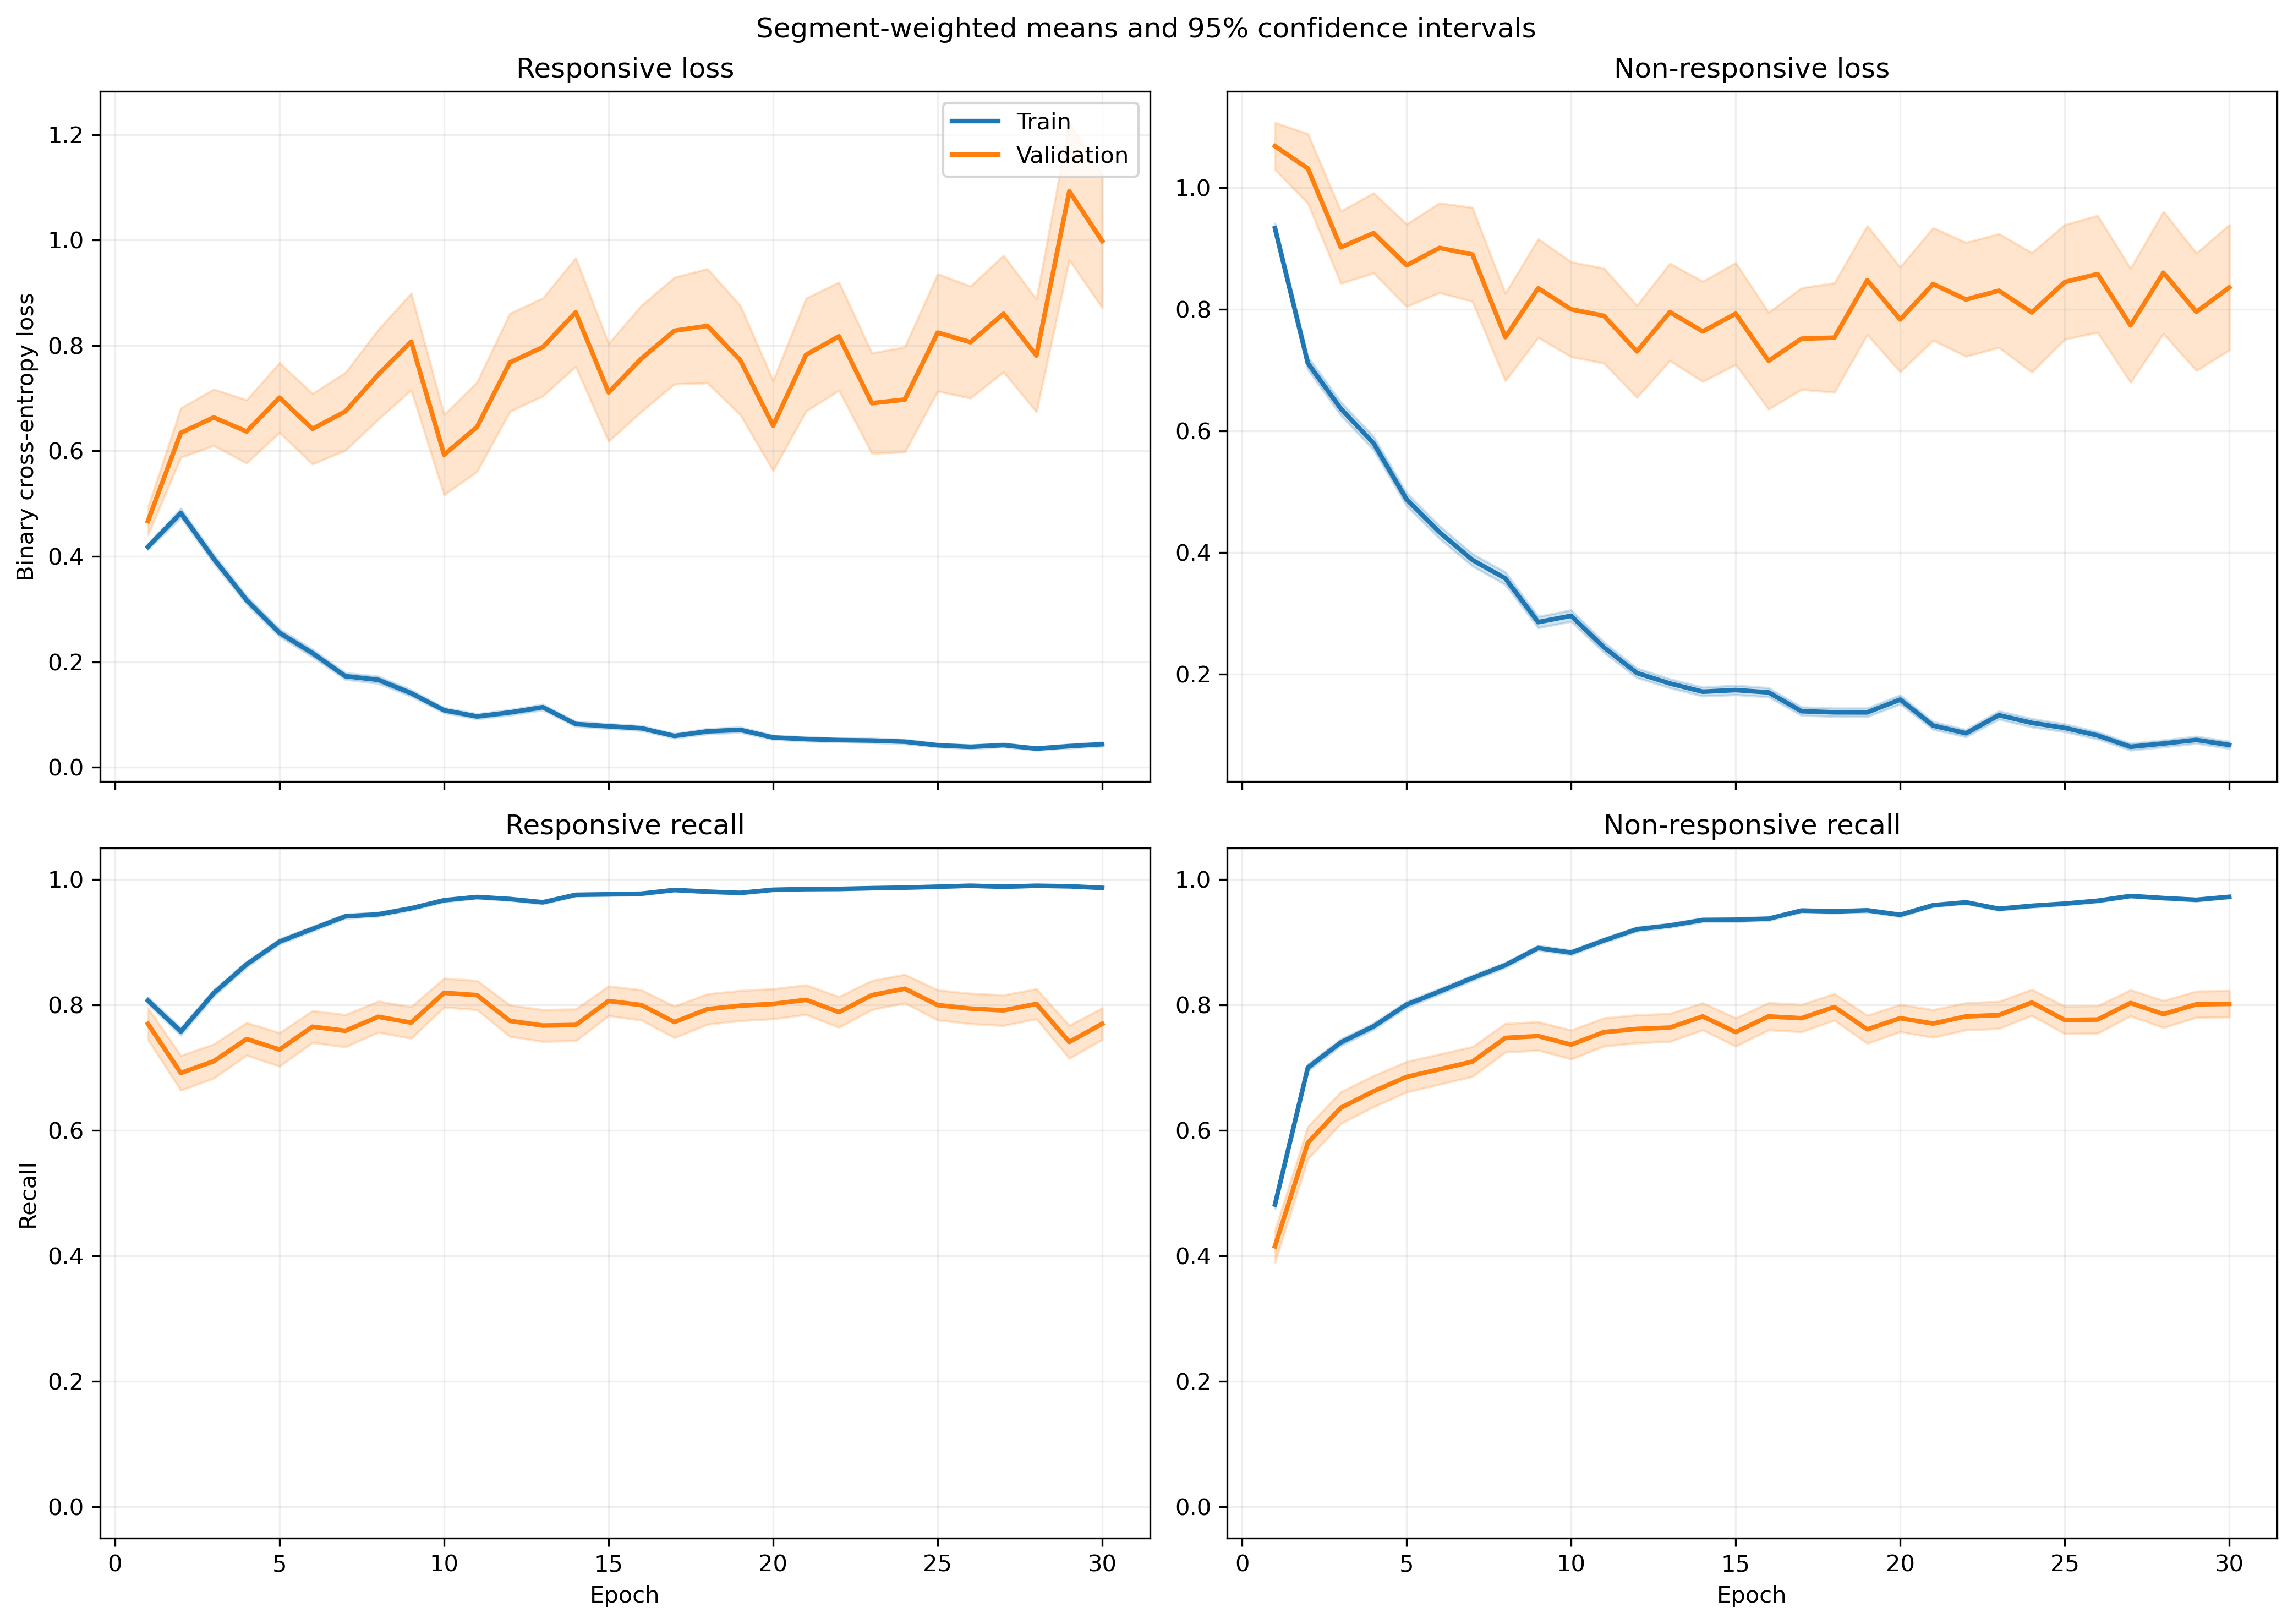

The file beside this chart, header and first rows:
fold, epoch, split, r_loss, r_loss_count, r_loss_sum, r_loss_sum_sq, r_recall, r_recall_count, r_recall_sum, r_recall_sum_sq, nr_loss, nr_loss_count, nr_loss_sum, nr_loss_sum_sq, nr_recall, nr_recall_count, nr_recall_sum, nr_recall_sum_sq
1, 1, train, 0.4516, 1063, 480.1, 387.2, 0.777, 1063, 826.0, 826.0, 0.8755, 1401, 1227, 1663, 0.5182, 1401, 726.0, 726.0
1, 1, validation, 0.1175, 10, 1.175, 0.179, 1.0, 10, 10.0, 10.0, , 0, 0.0, 0.0, , 0, 0.0, 0.0
1, 2, train, 0.5226, 1063, 555.5, 889.7, 0.7516, 1063, 799.0, 799.0, 0.6245, 1401, 874.9, 1704, 0.753, 1401, 1055, 1055
1, 2, validation, 0.08148, 10, 0.8148, 0.1134, 1.0, 10, 10.0, 10.0, , 0, 0.0, 0.0, , 0, 0.0, 0.0
1, 3, train, 0.3095, 1063, 329, 396.8, 0.8692, 1063, 924.0, 924.0, 0.6758, 1401, 946.9, 1828, 0.7252, 1401, 1016, 1016
1, 3, validation, 0.05867, 10, 0.5867, 0.05895, 1.0, 10, 10.0, 10.0, , 0, 0.0, 0.0, , 0, 0.0, 0.0
1, 4, train, 0.2035, 1063, 216.4, 165.7, 0.9332, 1063, 992.0, 992.0, 0.5754, 1401, 806.2, 1428, 0.7602, 1401, 1065, 1065
1, 4, validation, 0.07392, 10, 0.7392, 0.1323, 1.0, 10, 10.0, 10.0, , 0, 0.0, 0.0, , 0, 0.0, 0.0
1, 5, train, 0.2306, 1063, 245.1, 260.8, 0.9031, 1063, 960.0, 960.0, 0.5224, 1401, 731.8, 1473, 0.7752, 1401, 1086, 1086
1, 5, validation, 0.05611, 10, 0.5611, 0.1338, 1.0, 10, 10.0, 10.0, , 0, 0.0, 0.0, , 0, 0.0, 0.0
1, 6, train, 0.2212, 1063, 235.1, 407.4, 0.921, 1063, 979.0, 979.0, 0.3454, 1401, 483.9, 1023, 0.8501, 1401, 1191, 1191
1, 6, validation, 0.02766, 10, 0.2766, 0.01221, 1.0, 10, 10.0, 10.0, , 0, 0.0, 0.0, , 0, 0.0, 0.0
1, 7, train, 0.1168, 1063, 124.2, 141.3, 0.968, 1063, 1029, 1029, 0.3528, 1401, 494.2, 1007, 0.8487, 1401, 1189, 1189
1, 7, validation, 0.02171, 10, 0.2171, 0.007096, 1.0, 10, 10.0, 10.0, , 0, 0.0, 0.0, , 0, 0.0, 0.0
1, 8, train, 0.1046, 1063, 111.2, 162.5, 0.969, 1063, 1030, 1030, 0.3344, 1401, 468.5, 1121, 0.868, 1401, 1216, 1216
1, 8, validation, 0.01257, 10, 0.1257, 0.002324, 1.0, 10, 10.0, 10.0, , 0, 0.0, 0.0, , 0, 0.0, 0.0
1, 9, train, 0.09471, 1063, 100.7, 90.71, 0.9737, 1063, 1035, 1035, 0.305, 1401, 427.3, 974, 0.8851, 1401, 1240, 1240
1, 9, validation, 0.05732, 10, 0.5732, 0.1461, 1.0, 10, 10.0, 10.0, , 0, 0.0, 0.0, , 0, 0.0, 0.0
1, 10, train, 0.08025, 1063, 85.3, 93.86, 0.9774, 1063, 1039, 1039, 0.3093, 1401, 433.3, 960, 0.8715, 1401, 1221, 1221
1, 10, validation, 0.01024, 10, 0.1024, 0.002777, 1.0, 10, 10.0, 10.0, , 0, 0.0, 0.0, , 0, 0.0, 0.0
1, 11, train, 0.05779, 1063, 61.43, 75.18, 0.984, 1063, 1046, 1046, 0.208, 1401, 291.4, 708.8, 0.9215, 1401, 1291, 1291
1, 11, validation, 0.01078, 10, 0.1078, 0.003047, 1.0, 10, 10.0, 10.0, , 0, 0.0, 0.0, , 0, 0.0, 0.0
1, 12, train, 0.1025, 1063, 109, 141.3, 0.9708, 1063, 1032, 1032, 0.1333, 1401, 186.8, 377.8, 0.9479, 1401, 1328, 1328
1, 12, validation, 0.02295, 10, 0.2295, 0.01658, 1.0, 10, 10.0, 10.0, , 0, 0.0, 0.0, , 0, 0.0, 0.0
1, 13, train, 0.1043, 1063, 110.9, 125.4, 0.9624, 1063, 1023, 1023, 0.1433, 1401, 200.8, 435.8, 0.9472, 1401, 1327, 1327
1, 13, validation, 0.02621, 10, 0.2621, 0.01807, 1.0, 10, 10.0, 10.0, , 0, 0.0, 0.0, , 0, 0.0, 0.0
1, 14, train, 0.05732, 1063, 60.94, 61.53, 0.984, 1063, 1046, 1046, 0.2056, 1401, 288.1, 680.7, 0.9215, 1401, 1291, 1291
1, 14, validation, 0.008093, 10, 0.08093, 0.001609, 1.0, 10, 10.0, 10.0, , 0, 0.0, 0.0, , 0, 0.0, 0.0
1, 15, train, 0.1162, 1063, 123.5, 206.9, 0.9567, 1063, 1017, 1017, 0.1504, 1401, 210.8, 470.2, 0.9443, 1401, 1323, 1323
1, 15, validation, 0.006756, 10, 0.06756, 0.0009105, 1.0, 10, 10.0, 10.0, , 0, 0.0, 0.0, , 0, 0.0, 0.0
1, 16, train, 0.1613, 1063, 171.4, 361.1, 0.9379, 1063, 997.0, 997.0, 0.1183, 1401, 165.7, 387.6, 0.9607, 1401, 1346, 1346
1, 16, validation, 0.01084, 10, 0.1084, 0.002551, 1.0, 10, 10.0, 10.0, , 0, 0.0, 0.0, , 0, 0.0, 0.0
1, 17, train, 0.05836, 1063, 62.04, 118, 0.984, 1063, 1046, 1046, 0.1434, 1401, 200.9, 523, 0.9472, 1401, 1327, 1327
1, 17, validation, 0.008743, 10, 0.08743, 0.003336, 1.0, 10, 10.0, 10.0, , 0, 0.0, 0.0, , 0, 0.0, 0.0
1, 18, train, 0.04035, 1063, 42.9, 24.08, 0.9915, 1063, 1054, 1054, 0.1527, 1401, 213.9, 395.4, 0.9379, 1401, 1314, 1314
1, 18, validation, 0.01227, 10, 0.1227, 0.003381, 1.0, 10, 10.0, 10.0, , 0, 0.0, 0.0, , 0, 0.0, 0.0
1, 19, train, 0.02347, 1063, 24.95, 27.67, 0.9962, 1063, 1059, 1059, 0.1471, 1401, 206.1, 502.1, 0.945, 1401, 1324, 1324
1, 19, validation, 0.003378, 10, 0.03378, 0.000168, 1.0, 10, 10.0, 10.0, , 0, 0.0, 0.0, , 0, 0.0, 0.0
1, 20, train, 0.04269, 1063, 45.37, 33.8, 0.9831, 1063, 1045, 1045, 0.1472, 1401, 206.3, 564.2, 0.95, 1401, 1331, 1331
1, 20, validation, 0.03336, 10, 0.3336, 0.05672, 1.0, 10, 10.0, 10.0, , 0, 0.0, 0.0, , 0, 0.0, 0.0
1, 21, train, 0.1257, 1063, 133.7, 323.4, 0.9586, 1063, 1019, 1019, 0.07415, 1401, 103.9, 245.1, 0.9757, 1401, 1367, 1367
1, 21, validation, 0.02269, 10, 0.2269, 0.02677, 1.0, 10, 10.0, 10.0, , 0, 0.0, 0.0, , 0, 0.0, 0.0
1, 22, train, 0.02149, 1063, 22.84, 12.54, 0.9934, 1063, 1056, 1056, 0.1553, 1401, 217.6, 589.4, 0.9415, 1401, 1319, 1319
1, 22, validation, 0.003833, 10, 0.03833, 0.0004207, 1.0, 10, 10.0, 10.0, , 0, 0.0, 0.0, , 0, 0.0, 0.0
1, 23, train, 0.0148, 1063, 15.73, 12.26, 0.9981, 1063, 1061, 1061, 0.1797, 1401, 251.8, 755.6, 0.9429, 1401, 1321, 1321
1, 23, validation, 0.001741, 10, 0.01741, 5.792015895167424e-05, 1.0, 10, 10.0, 10.0, , 0, 0.0, 0.0, , 0, 0.0, 0.0
1, 24, train, 0.0165, 1063, 17.54, 9.419, 0.9972, 1063, 1060, 1060, 0.1132, 1401, 158.6, 449, 0.9622, 1401, 1348, 1348
1, 24, validation, 0.005134, 10, 0.05134, 0.0007134, 1.0, 10, 10.0, 10.0, , 0, 0.0, 0.0, , 0, 0.0, 0.0
1, 25, train, 0.07309, 1063, 77.7, 113.8, 0.9784, 1063, 1040, 1040, 0.06761, 1401, 94.72, 233.2, 0.9793, 1401, 1372, 1372
1, 25, validation, 0.008131, 10, 0.08131, 0.001016, 1.0, 10, 10.0, 10.0, , 0, 0.0, 0.0, , 0, 0.0, 0.0
1, 26, train, 0.02287, 1063, 24.31, 16.17, 0.9962, 1063, 1059, 1059, 0.1128, 1401, 158.1, 351.8, 0.9607, 1401, 1346, 1346
1, 26, validation, 0.004419, 10, 0.04419, 0.0002569, 1.0, 10, 10.0, 10.0, , 0, 0.0, 0.0, , 0, 0.0, 0.0
1, 27, train, 0.04305, 1063, 45.76, 67.58, 0.9878, 1063, 1050, 1050, 0.07659, 1401, 107.3, 283.6, 0.9779, 1401, 1370, 1370
1, 27, validation, 0.003008, 10, 0.03008, 0.0002293, 1.0, 10, 10.0, 10.0, , 0, 0.0, 0.0, , 0, 0.0, 0.0
1, 28, train, 0.02411, 1063, 25.63, 40.31, 0.9944, 1063, 1057, 1057, 0.05254, 1401, 73.61, 218.6, 0.985, 1401, 1380, 1380
1, 28, validation, 0.002682, 10, 0.02682, 0.0001214, 1.0, 10, 10.0, 10.0, , 0, 0.0, 0.0, , 0, 0.0, 0.0
1, 29, train, 0.01651, 1063, 17.55, 7.237, 0.9981, 1063, 1061, 1061, 0.06906, 1401, 96.75, 219.9, 0.9764, 1401, 1368, 1368
1, 29, validation, 0.008029, 10, 0.08029, 0.001154, 1.0, 10, 10.0, 10.0, , 0, 0.0, 0.0, , 0, 0.0, 0.0
1, 30, train, 0.1267, 1063, 134.7, 224.6, 0.9548, 1063, 1015, 1015, 0.1262, 1401, 176.9, 329.5, 0.9522, 1401, 1334, 1334
1, 30, validation, 0.01194, 10, 0.1194, 0.002791, 1.0, 10, 10.0, 10.0, , 0, 0.0, 0.0, , 0, 0.0, 0.0
... 1,140 more rows
